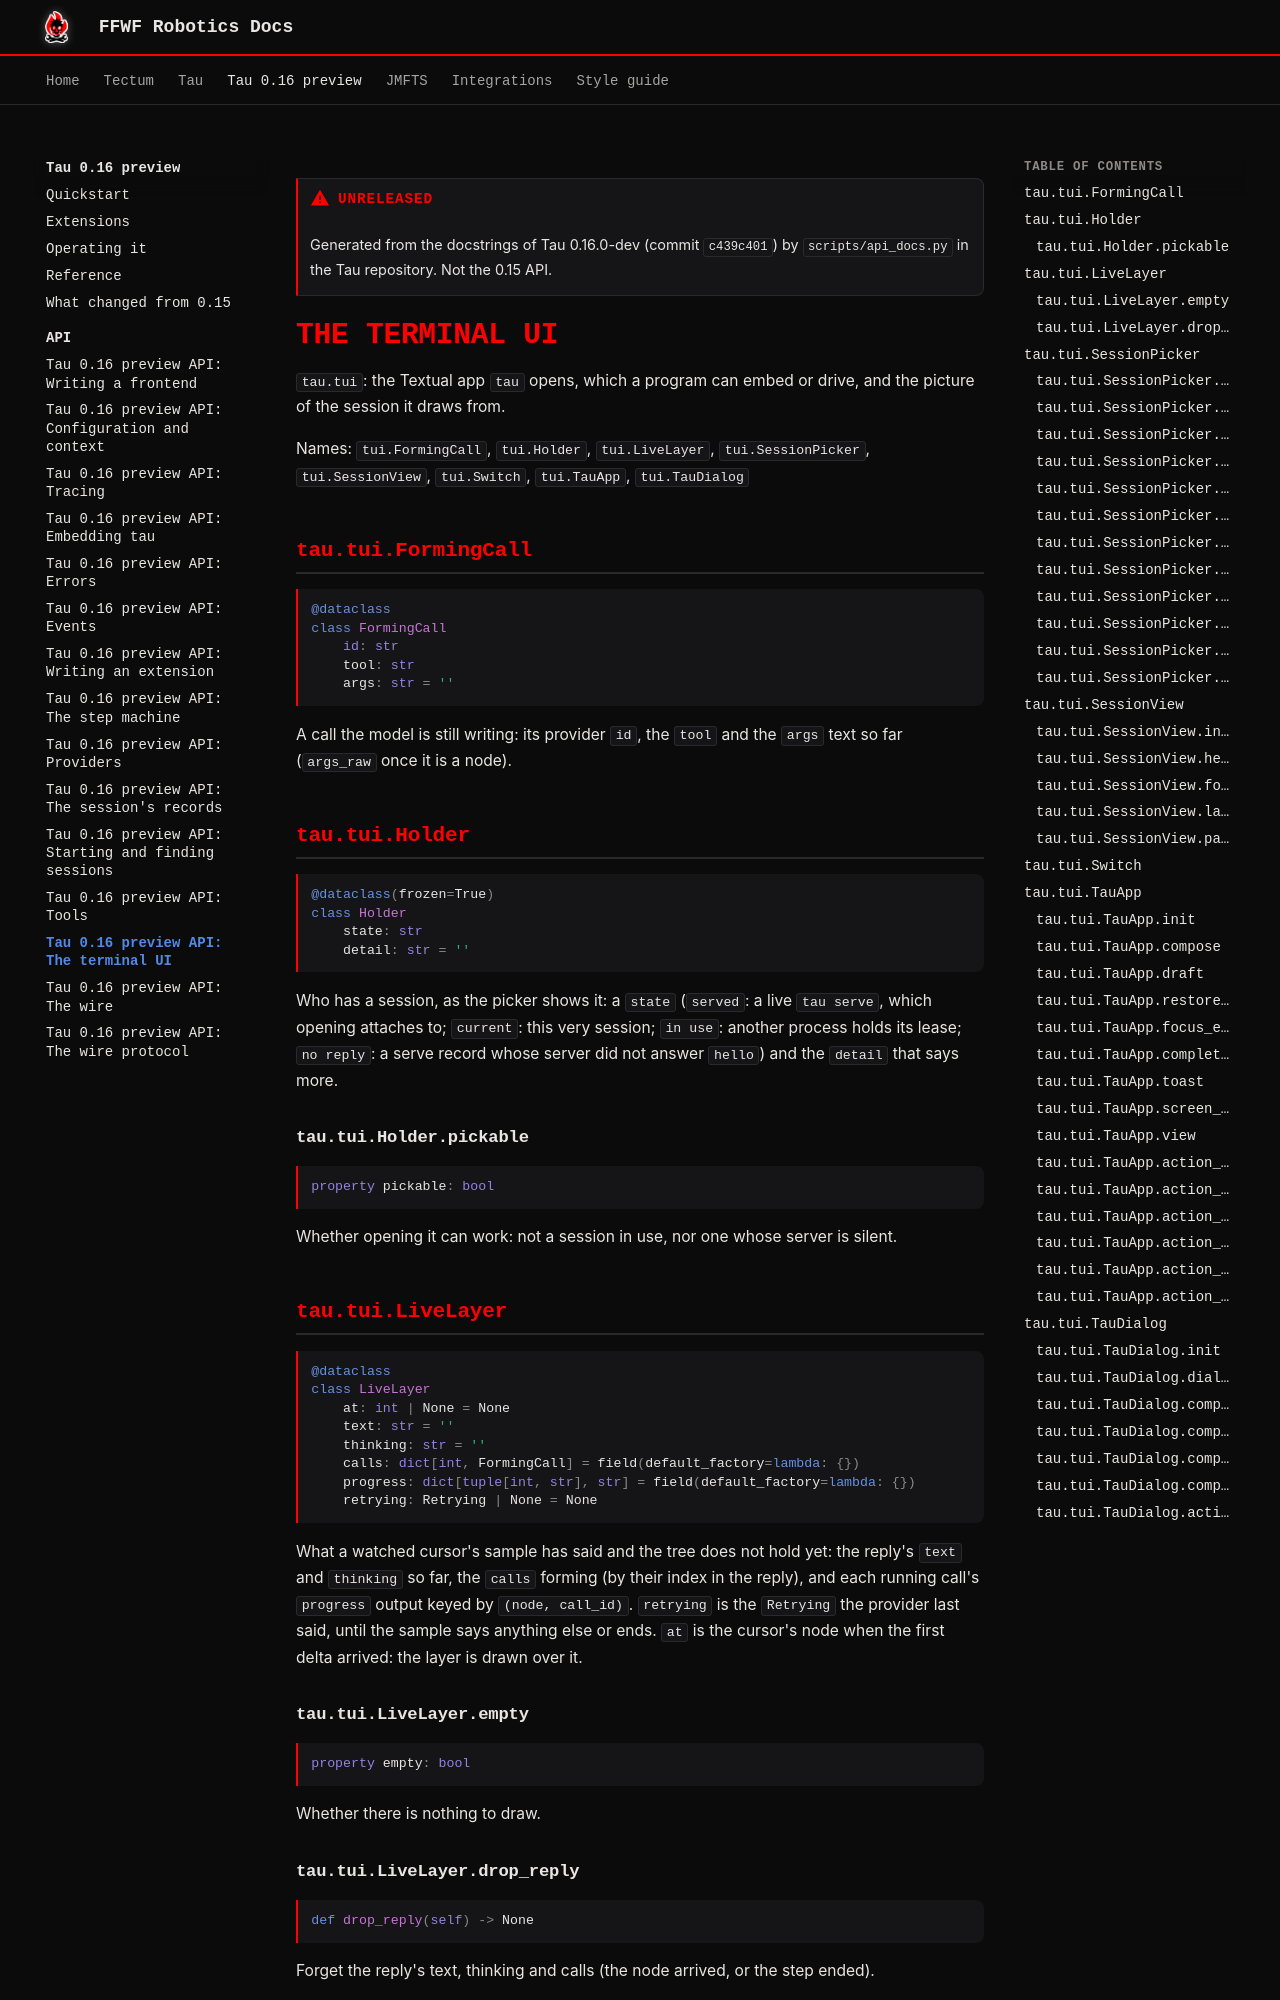

repository: ffwfrobotics/ffwfrobotics.github.io · page: tau/preview/api/tui/index.html · generator: mkdocs

---
title: "Tau 0.16 preview API: The terminal UI"
---

!!! warning "Unreleased"
    Generated from the docstrings of Tau 0.16.0-dev (commit `c439c401`) by `scripts/api_docs.py` in the Tau repository. Not the 0.15 API.

# The terminal UI

`tau.tui`: the Textual app `tau` opens, which a program can embed or drive, and the picture of the session it draws from.

Names: `tui.FormingCall`, `tui.Holder`, `tui.LiveLayer`, `tui.SessionPicker`, `tui.SessionView`, `tui.Switch`, `tui.TauApp`, `tui.TauDialog`

## tau.tui.FormingCall

```python
@dataclass
class FormingCall
    id: str
    tool: str
    args: str = ''
```

A call the model is still writing: its provider `id`, the `tool` and the `args` text so far
(`args_raw` once it is a node).

## tau.tui.Holder

```python
@dataclass(frozen=True)
class Holder
    state: str
    detail: str = ''
```

Who has a session, as the picker shows it: a `state` (`served`: a live `tau serve`, which
opening attaches to; `current`: this very session; `in use`: another process holds its lease;
`no reply`: a serve record whose server did not answer `hello`) and the `detail` that says
more.

### tau.tui.Holder.pickable

```python
property pickable: bool
```

Whether opening it can work: not a session in use, nor one whose server is silent.

## tau.tui.LiveLayer

```python
@dataclass
class LiveLayer
    at: int | None = None
    text: str = ''
    thinking: str = ''
    calls: dict[int, FormingCall] = field(default_factory=lambda: {})
    progress: dict[tuple[int, str], str] = field(default_factory=lambda: {})
    retrying: Retrying | None = None
```

What a watched cursor's sample has said and the tree does not hold yet: the reply's `text`
and `thinking` so far, the `calls` forming (by their index in the reply), and each running
call's `progress` output keyed by `(node, call_id)`. `retrying` is the `Retrying` the provider
last said, until the sample says anything else or ends. `at` is the cursor's node when the
first delta arrived: the layer is drawn over it.

### tau.tui.LiveLayer.empty

```python
property empty: bool
```

Whether there is nothing to draw.

### tau.tui.LiveLayer.drop_reply

```python
def drop_reply(self) -> None
```

Forget the reply's text, thinking and calls (the node arrived, or the step ended).
